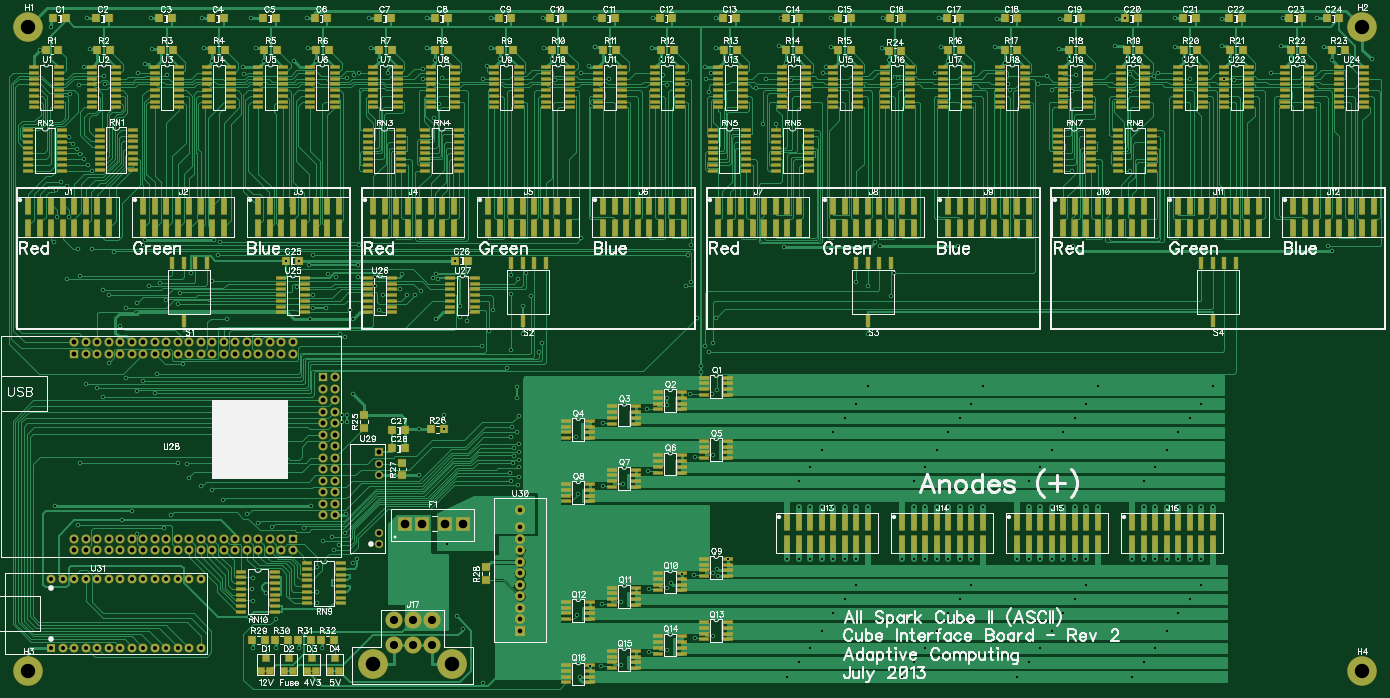
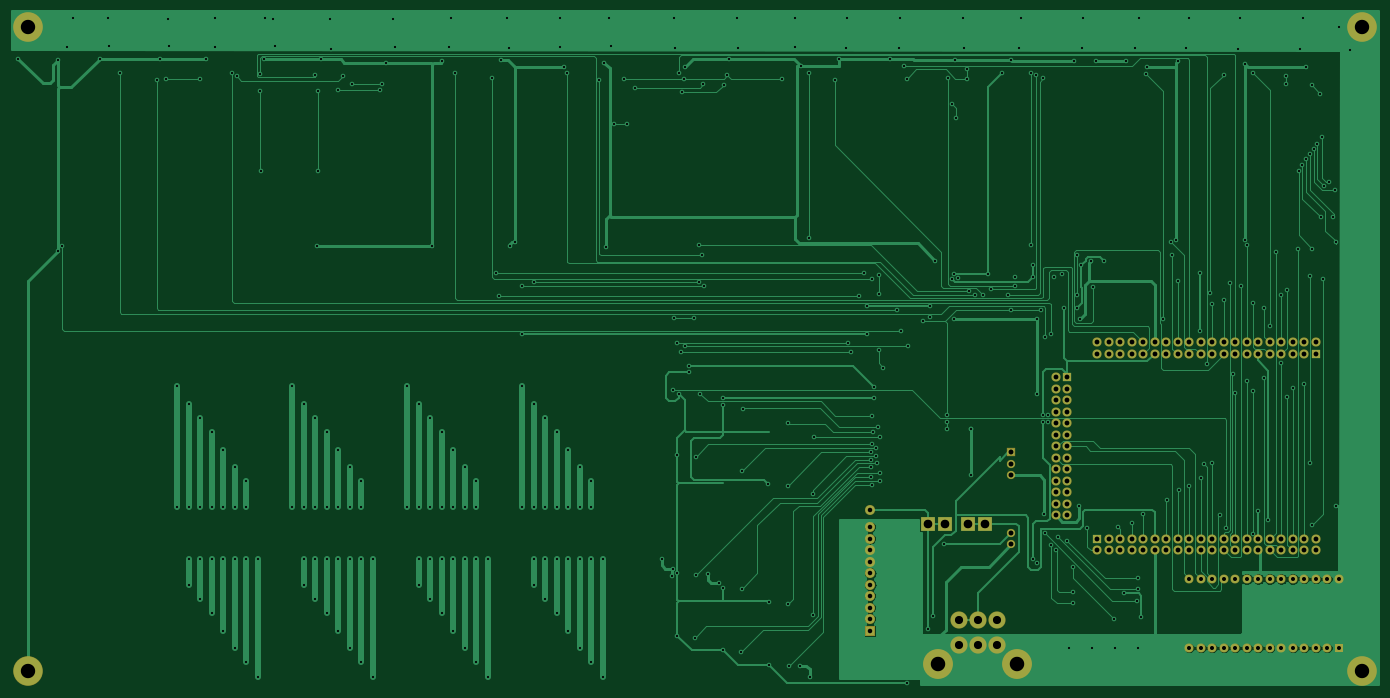
Circuit board: 7 layer files. Board 303.1 x 150.3 mm.
- bottom_copper: Bottom.gbr (43739 bytes)
- bottom_mask: BottomMask.gbr (2436 bytes)
- drill: Through.drl (11510 bytes)
- top_copper: Top.gbr (95909 bytes)
- top_mask: TopMask.gbr (15819 bytes)
- paste: TopPaste.gbr (13499 bytes)
- top_silk: TopSilk.gbr (117149 bytes)

=== bottom_copper: Bottom.gbr (43739 bytes, source omitted) ===
=== bottom_mask: BottomMask.gbr ===
G04 DipTrace 2.3.0.3*
%INBottomMask.gbr*%
%MOIN*%
%ADD31C,0.072*%
%ADD32R,0.072X0.072*%
%ADD52C,0.078*%
%ADD54R,0.078X0.078*%
%ADD56C,0.0867*%
%ADD57R,0.0867X0.0867*%
%ADD61R,0.08X0.08*%
%ADD62C,0.08*%
%ADD69C,0.26*%
%ADD71C,0.1497*%
%ADD75C,0.258*%
%ADD77R,0.128X0.128*%
%FSLAX44Y44*%
G04*
G70*
G90*
G75*
G01*
%LNBotMask*%
%LPD*%
D77*
X38690Y18753D3*
X40190D3*
X42190D3*
X43693D3*
D75*
X5940Y61940D3*
X121940D3*
X5940Y5940D3*
X121940D3*
D71*
X37690Y8190D3*
X39344D3*
X40997D3*
Y10355D3*
X39344D3*
X37690D3*
D69*
X35918Y6536D3*
X42769D3*
D62*
X9940Y16435D3*
X10940D3*
X11940D3*
X12940D3*
X13940D3*
X14940D3*
X15940D3*
X16940D3*
X17940D3*
X18940D3*
X19940D3*
X20940D3*
X21940D3*
X22940D3*
X23940D3*
X24940D3*
X25940D3*
X26940D3*
X27940D3*
X28940D3*
D61*
Y17440D3*
D62*
X27940Y17435D3*
X26940D3*
X25940D3*
X24940D3*
X23940D3*
X22940D3*
X21940D3*
X20940D3*
X19940D3*
X18940D3*
X17940D3*
X16940D3*
X15940D3*
X14940D3*
X13940D3*
X12940D3*
X11940D3*
X10940D3*
X9940Y17440D3*
D61*
Y33500D3*
D62*
X10940D3*
X11940Y33505D3*
X12940Y33500D3*
X13940Y33505D3*
X14940D3*
X15940D3*
X16940D3*
X17940D3*
X18940D3*
X19940D3*
X20940D3*
X21940D3*
X22940D3*
X23940D3*
X24940D3*
X25940D3*
X26940D3*
X27940D3*
X28940D3*
Y34505D3*
X27940D3*
X26940D3*
X25940D3*
X24940D3*
X23940D3*
X22940D3*
X21940D3*
X20940D3*
X19940D3*
X18940D3*
X17940D3*
X16940D3*
X15940D3*
X14940D3*
X13940D3*
X12940D3*
X11940D3*
X10940D3*
X9940D3*
X31560Y30465D3*
X32560D3*
X31560Y28465D3*
X32560D3*
X31560Y26465D3*
X32560D3*
X31560Y24465D3*
X32560D3*
X31560Y22465D3*
X32560D3*
X31560Y20465D3*
X32560D3*
Y19470D3*
X31560Y19465D3*
X32560Y21465D3*
X31560D3*
X32560Y23465D3*
X31560D3*
X32560Y25465D3*
X31560D3*
X32560Y27465D3*
X31560D3*
X32560Y29465D3*
X31560D3*
X32560Y31465D3*
D61*
X31560Y31460D3*
D31*
X36440Y16940D3*
Y17940D3*
Y22940D3*
Y23940D3*
D32*
Y24940D3*
D57*
X48690Y9440D3*
D56*
Y10440D3*
Y11440D3*
Y12440D3*
Y13440D3*
Y14440D3*
Y15440D3*
Y16440D3*
Y17440D3*
Y18440D3*
Y19940D3*
D54*
X7940Y7940D3*
D52*
X8940D3*
X9940D3*
X10940D3*
X11940D3*
X12940D3*
X13940D3*
X14940D3*
X15940D3*
X16940D3*
X17940D3*
X18940D3*
X19940D3*
X20940D3*
Y13940D3*
X19940D3*
X18940D3*
X17940D3*
X16940D3*
X15940D3*
X14940D3*
X13940D3*
X12940D3*
X11940D3*
X10940D3*
X9940D3*
X8940D3*
X7940D3*
M02*

=== drill: Through.drl (11510 bytes, source withheld) ===
=== top_copper: Top.gbr (95909 bytes, source omitted) ===
=== top_mask: TopMask.gbr (15819 bytes, source omitted) ===
=== paste: TopPaste.gbr (13499 bytes, source omitted) ===
=== top_silk: TopSilk.gbr (117149 bytes, source omitted) ===
